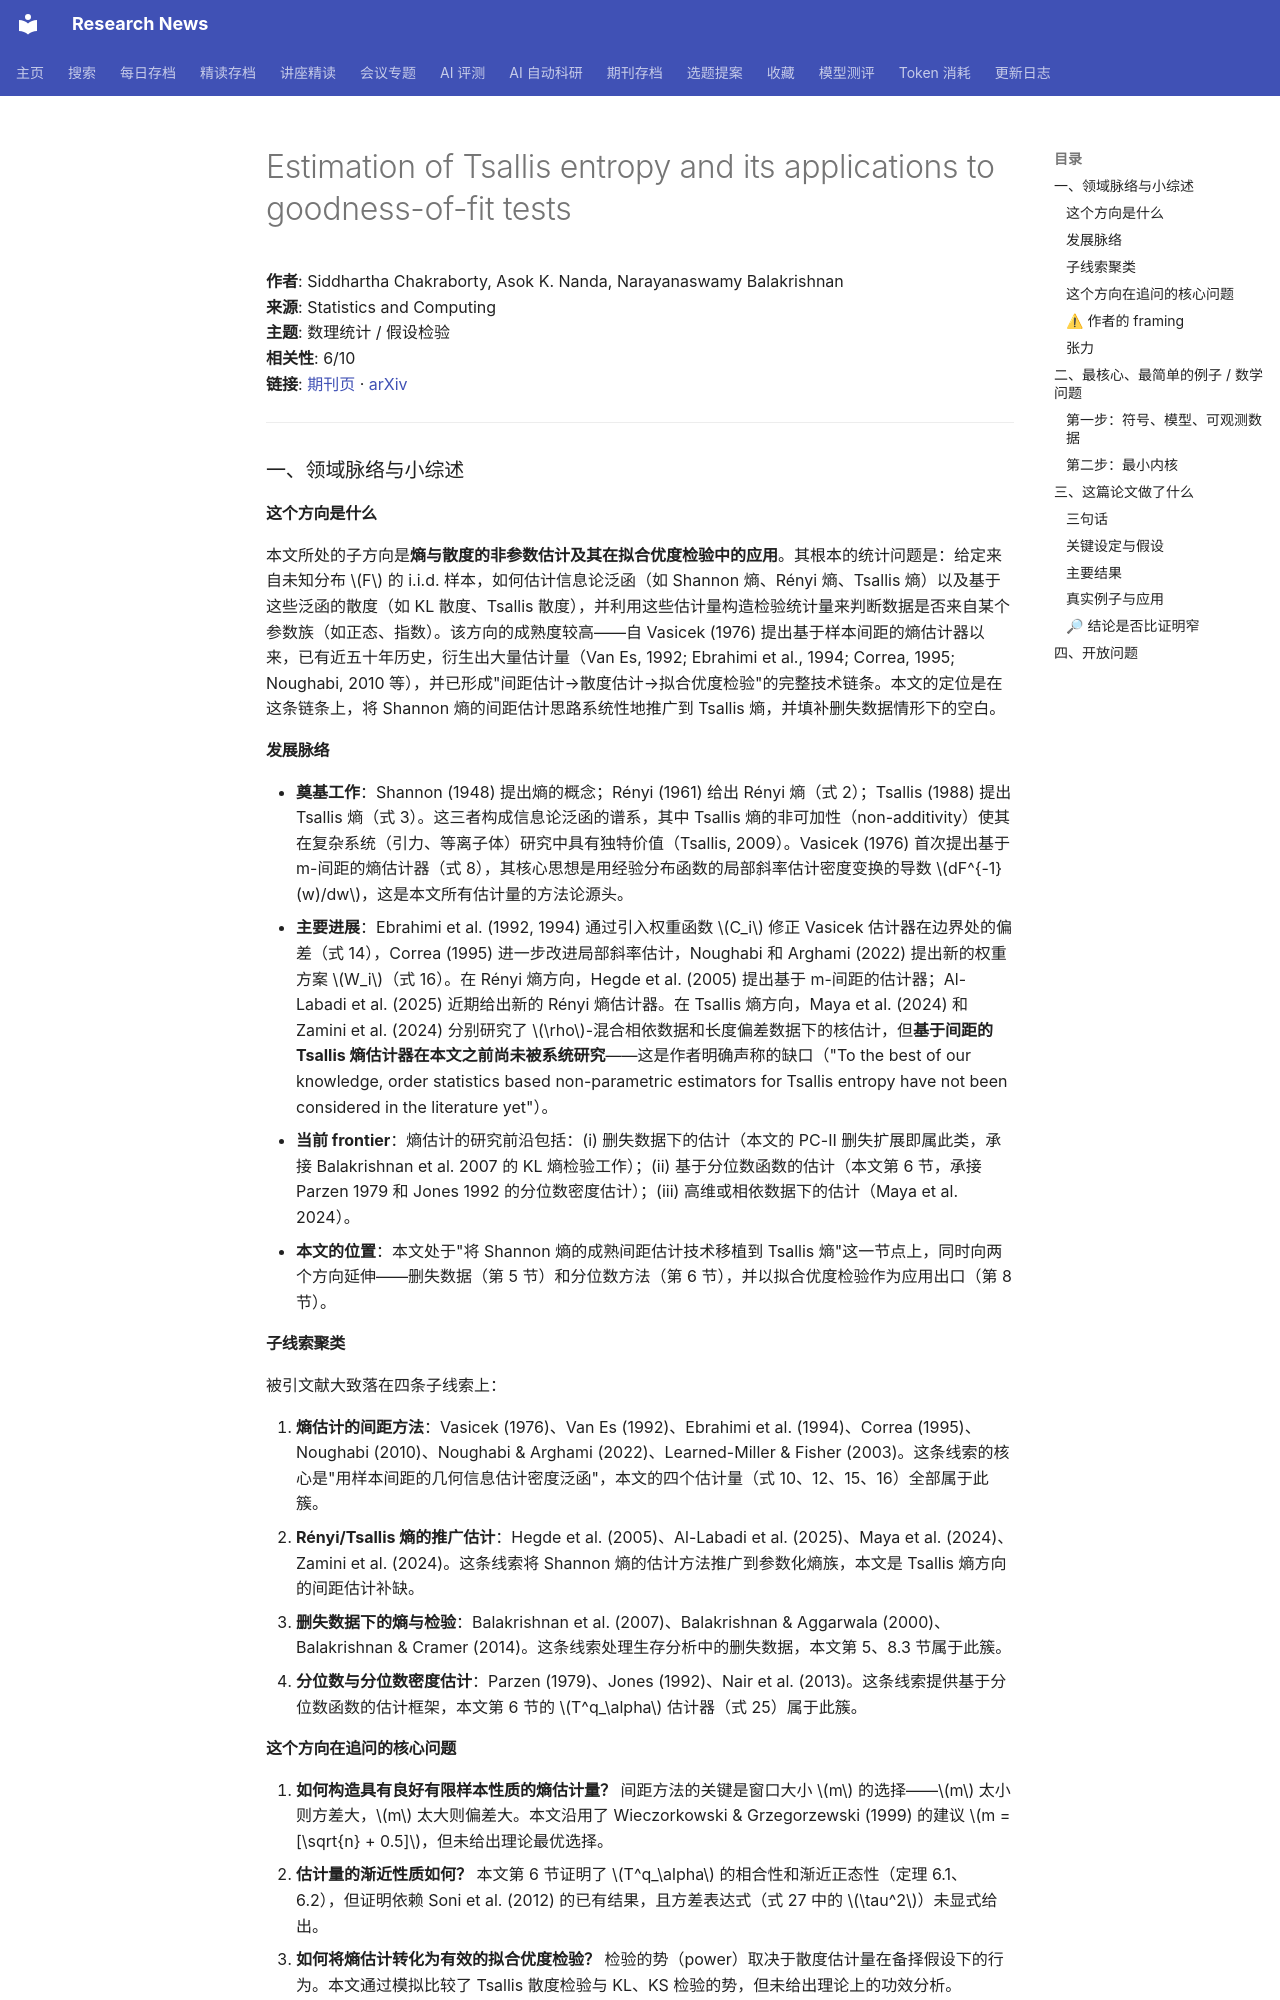

repository: cxy0714/research-news · page: deep_reads/2026-10-13-10.1007_s11222-026-10989-4/index.html · generator: mkdocs

# Estimation of Tsallis entropy and its applications to goodness-of-fit tests

**作者**: Siddhartha Chakraborty, Asok K. Nanda, Narayanaswamy Balakrishnan  
**来源**: Statistics and Computing  
**主题**: 数理统计 / 假设检验  
**相关性**: 6/10  
**链接**: [期刊页](https://doi.org/10.1007/s11222-026-10989-4) · [arXiv](https://arxiv.org/abs/2602.01228)

---

### 一、领域脉络与小综述

#### 这个方向是什么

本文所处的子方向是**熵与散度的非参数估计及其在拟合优度检验中的应用**。其根本的统计问题是：给定来自未知分布 \(F\) 的 i.i.d. 样本，如何估计信息论泛函（如 Shannon 熵、Rényi 熵、Tsallis 熵）以及基于这些泛函的散度（如 KL 散度、Tsallis 散度），并利用这些估计量构造检验统计量来判断数据是否来自某个参数族（如正态、指数）。该方向的成熟度较高——自 Vasicek (1976) 提出基于样本间距的熵估计器以来，已有近五十年历史，衍生出大量估计量（Van Es, 1992; Ebrahimi et al., 1994; Correa, 1995; Noughabi, 2010 等），并已形成"间距估计→散度估计→拟合优度检验"的完整技术链条。本文的定位是在这条链条上，将 Shannon 熵的间距估计思路系统性地推广到 Tsallis 熵，并填补删失数据情形下的空白。

#### 发展脉络

- **奠基工作**：Shannon (1948) 提出熵的概念；Rényi (1961) 给出 Rényi 熵（式 2）；Tsallis (1988) 提出 Tsallis 熵（式 3）。这三者构成信息论泛函的谱系，其中 Tsallis 熵的非可加性（non-additivity）使其在复杂系统（引力、等离子体）研究中具有独特价值（Tsallis, 2009）。Vasicek (1976) 首次提出基于 m-间距的熵估计器（式 8），其核心思想是用经验分布函数的局部斜率估计密度变换的导数 \(dF^{-1}(w)/dw\)，这是本文所有估计量的方法论源头。
- **主要进展**：Ebrahimi et al. (1992, 1994) 通过引入权重函数 \(C_i\) 修正 Vasicek 估计器在边界处的偏差（式 14），Correa (1995) 进一步改进局部斜率估计，Noughabi 和 Arghami (2022) 提出新的权重方案 \(W_i\)（式 16）。在 Rényi 熵方向，Hegde et al. (2005) 提出基于 m-间距的估计器；Al-Labadi et al. (2025) 近期给出新的 Rényi 熵估计器。在 Tsallis 熵方向，Maya et al. (2024) 和 Zamini et al. (2024) 分别研究了 \(\rho\)-混合相依数据和长度偏差数据下的核估计，但**基于间距的 Tsallis 熵估计器在本文之前尚未被系统研究**——这是作者明确声称的缺口（"To the best of our knowledge, order statistics based non-parametric estimators for Tsallis entropy have not been considered in the literature yet"）。
- **当前 frontier**：熵估计的研究前沿包括：(i) 删失数据下的估计（本文的 PC-II 删失扩展即属此类，承接 Balakrishnan et al. 2007 的 KL 熵检验工作）；(ii) 基于分位数函数的估计（本文第 6 节，承接 Parzen 1979 和 Jones 1992 的分位数密度估计）；(iii) 高维或相依数据下的估计（Maya et al. 2024）。
- **本文的位置**：本文处于"将 Shannon 熵的成熟间距估计技术移植到 Tsallis 熵"这一节点上，同时向两个方向延伸——删失数据（第 5 节）和分位数方法（第 6 节），并以拟合优度检验作为应用出口（第 8 节）。

#### 子线索聚类

被引文献大致落在四条子线索上：

1. **熵估计的间距方法**：Vasicek (1976)、Van Es (1992)、Ebrahimi et al. (1994)、Correa (1995)、Noughabi (2010)、Noughabi & Arghami (2022)、Learned-Miller & Fisher (2003)。这条线索的核心是"用样本间距的几何信息估计密度泛函"，本文的四个估计量（式 10、12、15、16）全部属于此簇。
2. **Rényi/Tsallis 熵的推广估计**：Hegde et al. (2005)、Al-Labadi et al. (2025)、Maya et al. (2024)、Zamini et al. (2024)。这条线索将 Shannon 熵的估计方法推广到参数化熵族，本文是 Tsallis 熵方向的间距估计补缺。
3. **删失数据下的熵与检验**：Balakrishnan et al. (2007)、Balakrishnan & Aggarwala (2000)、Balakrishnan & Cramer (2014)。这条线索处理生存分析中的删失数据，本文第 5、8.3 节属于此簇。
4. **分位数与分位数密度估计**：Parzen (1979)、Jones (1992)、Nair et al. (2013)。这条线索提供基于分位数函数的估计框架，本文第 6 节的 \(T^q_\alpha\) 估计器（式 25）属于此簇。
